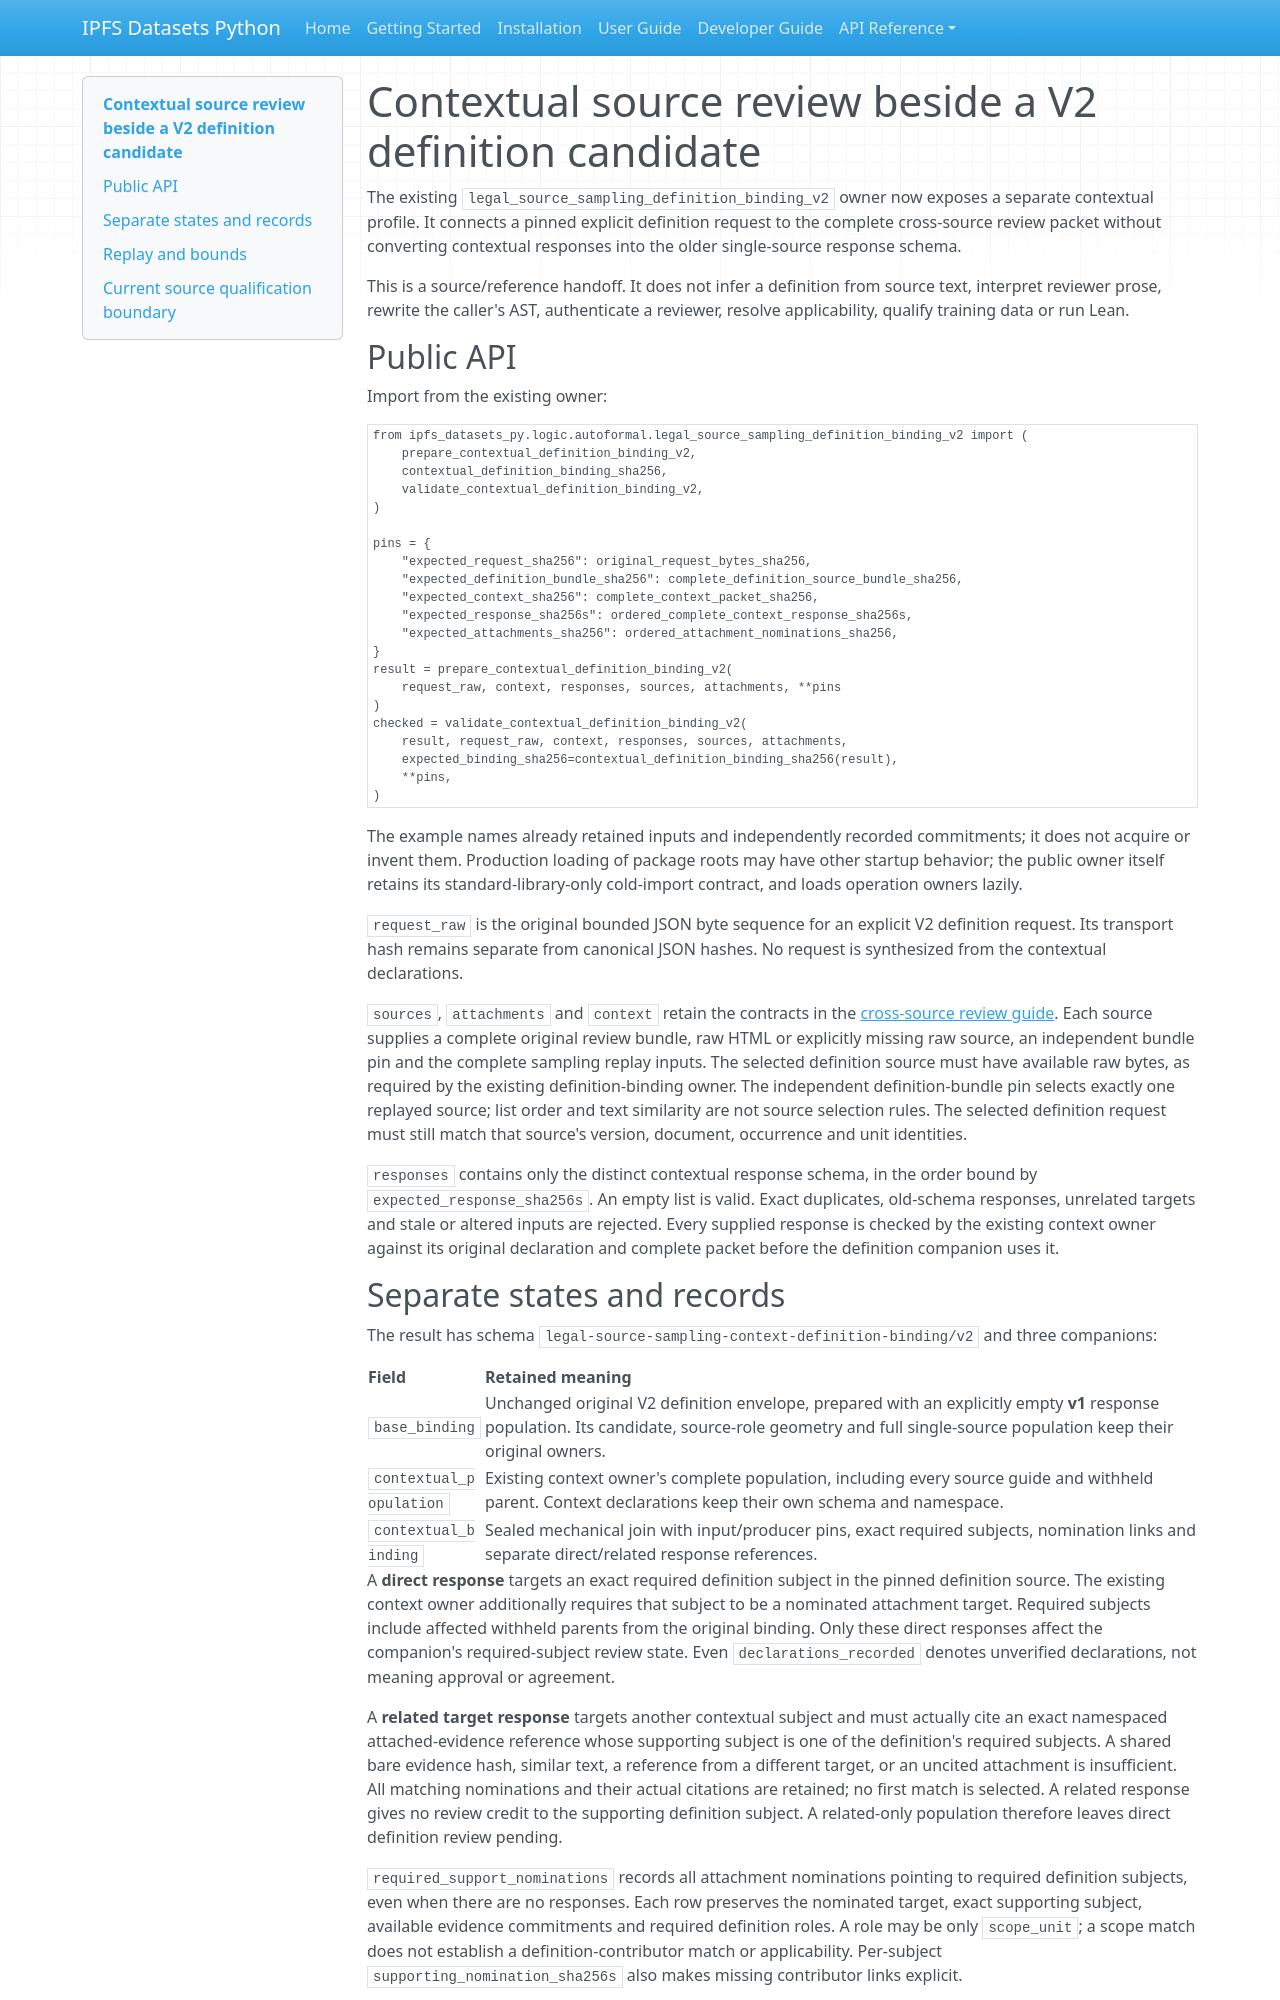

repository: endomorphosis/ipfs_datasets_py · page: guides/legal_source_sampling_context_definition_binding_v2/index.html · generator: mkdocs

# Contextual source review beside a V2 definition candidate

The existing `legal_source_sampling_definition_binding_v2` owner now exposes a
separate contextual profile. It connects a pinned explicit definition request to
the complete cross-source review packet without converting contextual responses
into the older single-source response schema.

This is a source/reference handoff. It does not infer a definition from source
text, interpret reviewer prose, rewrite the caller's AST, authenticate a reviewer,
resolve applicability, qualify training data or run Lean.

## Public API

Import from the existing owner:

```python
from ipfs_datasets_py.logic.autoformal.legal_source_sampling_definition_binding_v2 import (
    prepare_contextual_definition_binding_v2,
    contextual_definition_binding_sha256,
    validate_contextual_definition_binding_v2,
)

pins = {
    "expected_request_sha256": original_request_bytes_sha256,
    "expected_definition_bundle_sha256": complete_definition_source_bundle_sha256,
    "expected_context_sha256": complete_context_packet_sha256,
    "expected_response_sha256s": ordered_complete_context_response_sha256s,
    "expected_attachments_sha256": ordered_attachment_nominations_sha256,
}
result = prepare_contextual_definition_binding_v2(
    request_raw, context, responses, sources, attachments, **pins
)
checked = validate_contextual_definition_binding_v2(
    result, request_raw, context, responses, sources, attachments,
    expected_binding_sha256=contextual_definition_binding_sha256(result),
    **pins,
)
```

The example names already retained inputs and independently recorded commitments;
it does not acquire or invent them. Production loading of package roots may have
other startup behavior; the public owner itself retains its standard-library-only
cold-import contract, and loads operation owners lazily.

`request_raw` is the original bounded JSON byte sequence for an explicit V2
definition request. Its transport hash remains separate from canonical JSON
hashes. No request is synthesized from the contextual declarations.

`sources`, `attachments` and `context` retain the contracts in the
[cross-source review guide](legal_source_sampling_review_context_20261015.md).
Each source supplies a complete original review bundle, raw HTML or explicitly
missing raw source, an independent bundle pin and the complete sampling replay
inputs. The selected definition source must have available raw bytes, as required
by the existing definition-binding owner. The independent definition-bundle pin
selects exactly one replayed source; list order and text similarity are not source
selection rules. The selected definition request must still match that source's
version, document, occurrence and unit identities.

`responses` contains only the distinct contextual response schema, in the order
bound by `expected_response_sha256s`. An empty list is valid. Exact duplicates,
old-schema responses, unrelated targets and stale or altered inputs are rejected.
Every supplied response is checked by the existing context owner against its
original declaration and complete packet before the definition companion uses it.
